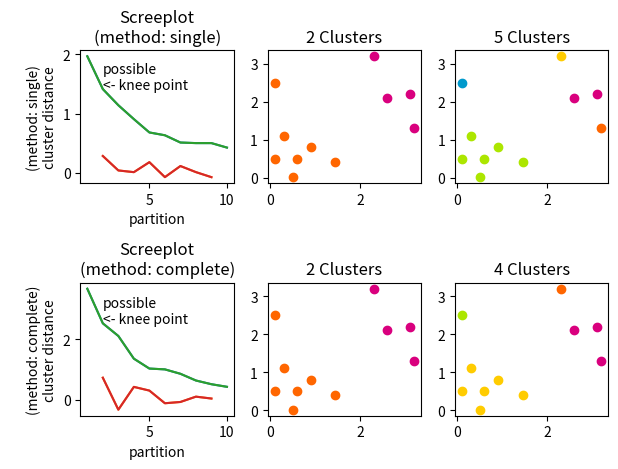

Generate this figure with matplotlib:
"""
  Name     : c8_21_python_hierachical.py
  Book     : Hands-on Data Science with Anaconda )
  Publisher: Packt Publishing Ltd. 
[redacted]
  Date     : 3/25/2018
  email    : [email redacted]
             [email redacted]
"""



import numpy as np
import scipy.cluster.hierarchy as hac
import matplotlib.pyplot as plt
#
a = np.array([[0.11, 2.5],
              [1.45, 0.40],
              [0.3,  1.1],
              [0.9 , 0.8],
              [0.5,  0.01],
              [0.1 , 0.5],
              [0.6,  0.5],
              [2.6,  2.1],
              [2.3,  3.2],
              [3.1,  2.2],
              [3.2,  1.3]])
#
fig, axes23 = plt.subplots(2, 3)
#
for method, axes in zip(['single', 'complete'], axes23):
    z = hac.linkage(a, method=method)
    # Plotting
    axes[0].plot(range(1, len(z)+1), z[::-1, 2])
    knee = np.diff(z[::-1, 2], 2)
    axes[0].plot(range(2, len(z)), knee)

for method, axes in zip(['single', 'complete'], axes23):
    z = hac.linkage(a, method=method)
    # Plotting
    axes[0].plot(range(1, len(z)+1), z[::-1, 2])
    knee = np.diff(z[::-1, 2], 2)
    axes[0].plot(range(2, len(z)), knee)
    num_clust1 = knee.argmax() + 2
    knee[knee.argmax()] = 0
    num_clust2 = knee.argmax() + 2
    axes[0].text(num_clust1, z[::-1, 2][num_clust1-1], 'possible\n<- knee point')
    part1 = hac.fcluster(z, num_clust1, 'maxclust')
    part2 = hac.fcluster(z, num_clust2, 'maxclust')
    clr = ['#2200CC' ,'#D9007E' ,'#FF6600' ,'#FFCC00' ,'#ACE600' ,'#0099CC','#8900CC' ,'#FF0000' ,'#FF9900' ,'#FFFF00' ,'#00CC01' ,'#0055CC']
    for part, ax in zip([part1, part2], axes[1:]):
        for cluster in set(part):
            ax.scatter(a[part == cluster, 0], a[part == cluster, 1], 
                       color=clr[cluster])
    m = '\n(method: {})'.format(method)
    plt.setp(axes[0], title='Screeplot{}'.format(m), xlabel='partition',
             ylabel='{}\ncluster distance'.format(m))
    plt.setp(axes[1], title='{} Clusters'.format(num_clust1))
    plt.setp(axes[2], title='{} Clusters'.format(num_clust2))
plt.tight_layout()
plt.show()


